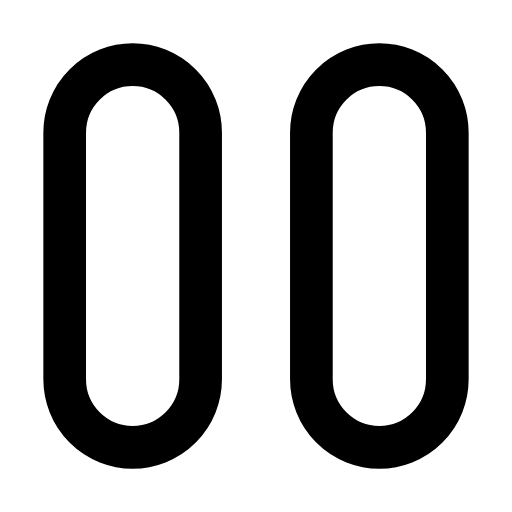
t = 0.00 s
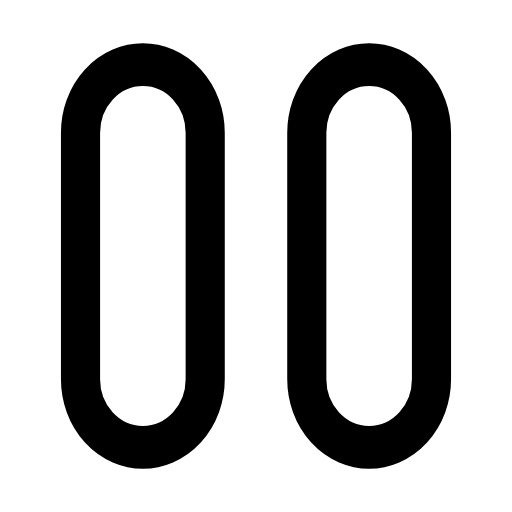
t = 0.25 s
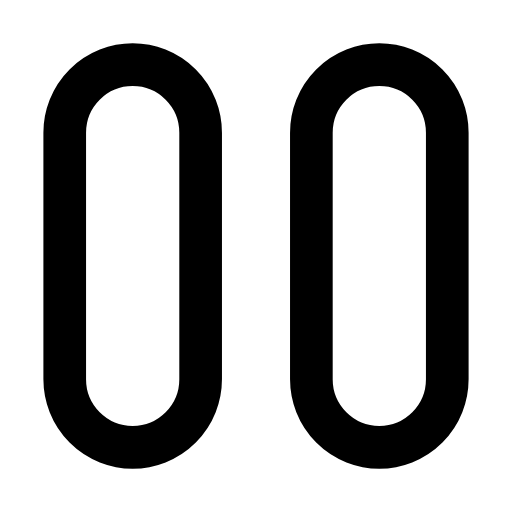
t = 0.50 s
t = 0.73 s: frame unchanged from t = 0.00 s, image omitted
t = 0.99 s: frame unchanged from t = 0.00 s, image omitted
t = 1.25 s: frame unchanged from t = 0.00 s, image omitted

The animated SVG that drew these frames (rendered in a browser with its animation timeline set to each time). Animation: 1 SMIL element (animateTransform=1); one cycle of 1.50 s, repeats indefinitely.

<svg xmlns="http://www.w3.org/2000/svg" width="24" height="24" viewBox="0 0 24 24" fill="none"><g transform="translate(-2.16 -2.16) scale(1.18)"><g transform="translate(12 12)"><g><animateTransform attributeName="transform" type="scale" values="1 1;1 1;0.9 1;1 1;1 1;1 1;1 1;0.9 1;1 1;1 1;1 1" keyTimes="0;0.135;0.2475;0.36;0.45;0.6;0.66;0.735;0.81;0.9;1" dur="1.5s" repeatCount="indefinite" calcMode="spline" keySplines="0.16 1 0.3 1;0.16 1 0.3 1;0.16 1 0.3 1;0.16 1 0.3 1;0.16 1 0.3 1;0.16 1 0.3 1;0.16 1 0.3 1;0.16 1 0.3 1;0.16 1 0.3 1;0.16 1 0.3 1"/><g transform="translate(-12 -12)"><g><rect stroke="currentColor" stroke-width="1.695" stroke-linecap="round" stroke-linejoin="round" fill="none" x="4.4" y="4.4" width="5.4" height="15.2" rx="2.7"></rect><rect stroke="currentColor" stroke-width="1.695" stroke-linecap="round" stroke-linejoin="round" fill="none" x="14.2" y="4.4" width="5.4" height="15.2" rx="2.7"></rect></g></g></g></g></g></svg>
